The GitHub repository bhawanakc07/Major_project-Lemonleaf- contains a labelled image folder "lemon_leaf_dataset" with 9 categories: anthracnose, bacterial blight, citrus canker, curl virus, deficiency leaf, dry leaf, healthy leaf, sooty mould, spider mites. Examples follow, each with its label.

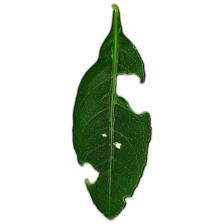
Label: deficiency leaf

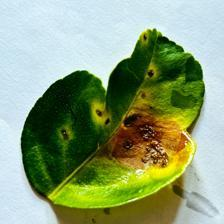
Label: citrus canker

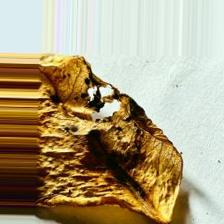
Label: dry leaf

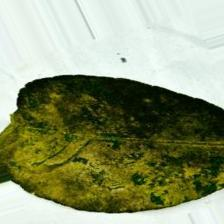
Label: sooty mould

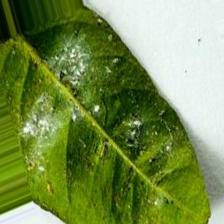
Label: bacterial blight

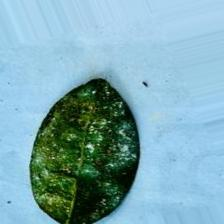
Label: spider mites
